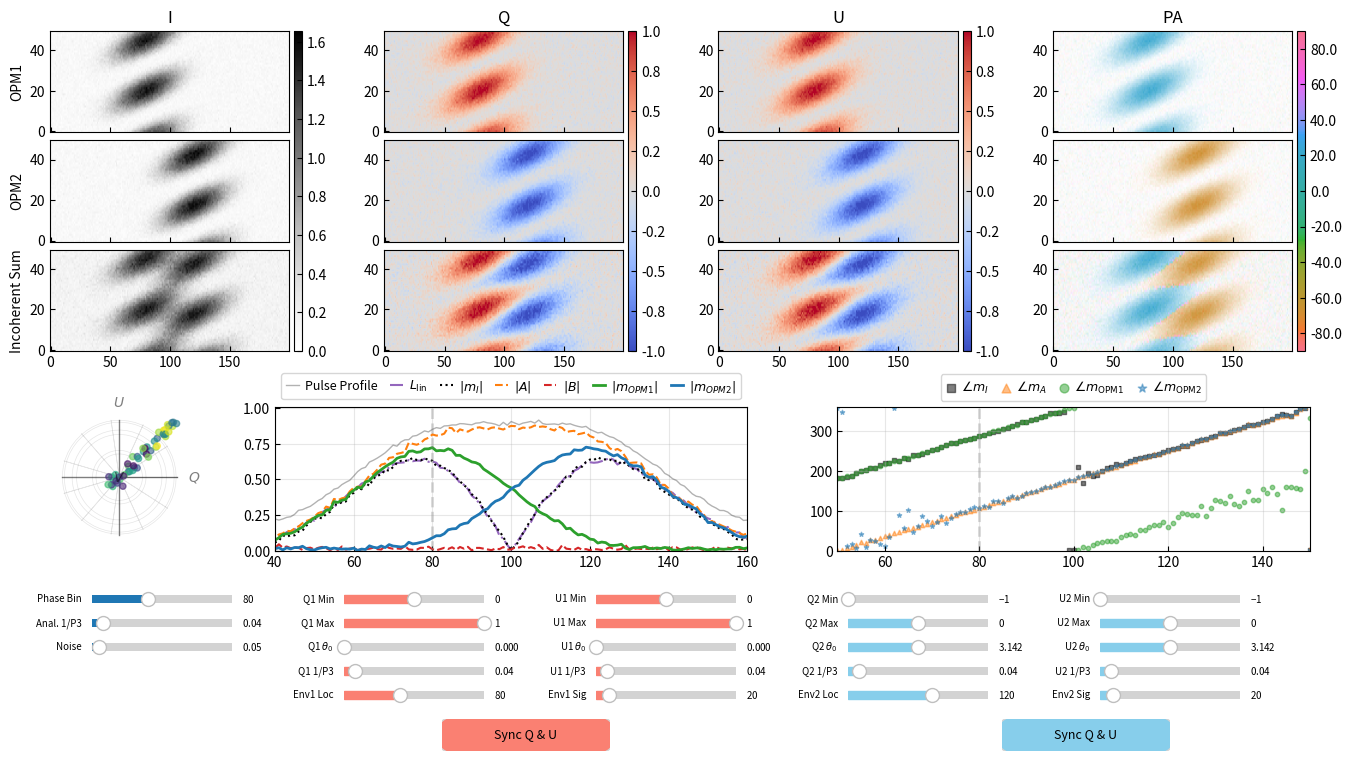

Source code (Python):
# %%
import numpy as np
import matplotlib.pyplot as plt
from matplotlib.widgets import Slider, Button
from matplotlib import gridspec
from matplotlib import colors
from matplotlib.patches import FancyBboxPatch
from mpl_toolkits.mplot3d import Axes3D
import seaborn as sns
from scipy import fftpack

plt.rcParams["xtick.direction"] = "in"
plt.rcParams["ytick.direction"] = "in"

# %%
# ==========================================
# 1. Core Physics & Signal Functions
# ==========================================


def generate_2dsin(
    nsubs: int,
    nbins: int,
    fp2: float,
    fp3: float,
    Imin: float = 0.0,
    Imax: float = 1.0,
    theta0: float = 0.0,
):
    """
    Generate a 2D sinusoidal pulse stack.
    """
    n = np.arange(nsubs)
    phi = np.linspace(0, 1, nbins, endpoint=False)
    x, y = np.meshgrid(phi, n)

    # 2D Sine wave: (cos + 1)/2 normalized to [0,1]
    norm_wave = (np.cos(2 * np.pi * (y * fp3 - x * fp2) + theta0) + 1) / 2
    pulsestack = Imin + (Imax - Imin) * norm_wave

    return pulsestack


def LRFS(stack: np.ndarray, fft_size: int, zero_DC: bool = True) -> np.ndarray:
    """
    Compute LRFS or PLRFS depending on input shape.

    Args:
        stack (np.ndarray): shape (N_pulses, N_longitudes) or (N_pols, N_pulses, N_longitudes)
    Returns:
        complex spec (np.ndarray): shape (N_blocks, N_pols, N_freqs, N_longitudes)
    """
    if stack.ndim == 2:
        # Single polarization case
        stack_3d = stack[np.newaxis, :, :]
        # print(
        #     "Input is 2D, assumed to be single polarization case with shape (N_pulses, N_longitudes) and automatically reshaped to 3D for processing."
        # )
    elif stack.ndim == 3:
        stack_3d = stack
    else:
        raise ValueError(f"Input stack must be 2D or 3D, got shape {stack.shape}")

    n_pols, n_pulses, n_longitudes = stack_3d.shape

    # 2. Block Calculation and Truncation
    n_blocks = n_pulses // fft_size

    if n_blocks == 0:
        raise ValueError(
            f"fft_size ({fft_size}) cannot be larger than input rows ({n_pulses})."
        )

    cutoff = n_blocks * fft_size

    # 3. Reshape and Transpose to Target Structure
    # Step A: Reshape to split pulses into blocks
    # Intermediate shape: (N_pols, N_blocks, fft_size, N_longitudes)
    stack_4d = stack_3d[:, :cutoff, :].reshape(n_pols, n_blocks, fft_size, n_longitudes)

    # Step B: Transpose to move N_blocks to the front
    # Target shape: (N_blocks, N_pols, fit_size, N_longitudes)
    # Permutation: (1, 0, 2, 3) -> indices of the intermediate shape
    stack_4d = stack_4d.transpose(1, 0, 2, 3)

    # Apply FFT along the time axis (which is now axis 2)
    # Result shape: (N_pol, N_pulses, N_phi)
    complex_spec = fftpack.fftn(stack_4d, axes=2) / fft_size

    # Shift zero frequency to center
    complex_spec = fftpack.fftshift(complex_spec, axes=2)

    complex_spec = np.roll(complex_spec, shift=-1, axis=2)

    # Zero out the DC component
    if zero_DC:
        complex_spec[:, :, fft_size // 2 - 1, :] = 0

    return complex_spec


def sort_modes_by_continuity(m1_raw, m2_raw):
    """
    Sorts/tracks two arrays of complex numbers (modes) based on continuity
    in the complex plane to avoid mode-swapping artifacts.

    This function solves the "eigenvalue crossing" or "mode crossing" problem
    where sorting by magnitude causes non-physical discontinuities (kinks)
    when two modes have similar magnitudes but distinct phases/trajectories.

    Parameters:
    -----------
    m1_raw : array_like
        The first array of complex numbers (e.g., mode 1).
    m2_raw : array_like
        The second array of complex numbers (e.g., mode 2).

    Returns:
    --------
    m1_tracked, m2_tracked : tuple of ndarrays
        The sorted arrays where m1_tracked[i] is the physical continuation
        of m1_tracked[i-1].
    """

    # Ensure inputs are numpy arrays representing complex numbers
    m1 = np.array(m1_raw, dtype=complex)
    m2 = np.array(m2_raw, dtype=complex)

    # Check if input arrays have the same length
    if len(m1) != len(m2):
        raise ValueError("Input arrays m1 and m2 must have the same length.")

    n_points = len(m1)

    # Initialize arrays to store the tracked (sorted) results
    m1_tracked = np.zeros(n_points, dtype=complex)
    m2_tracked = np.zeros(n_points, dtype=complex)

    # Initialize the first point.
    # We assume the starting point (index 0) is physically correct or
    # sufficiently separated. If needed, you can sort index 0 by magnitude here.
    m1_tracked[0] = m1[0]
    m2_tracked[0] = m2[0]

    # Iterate through the arrays to enforce continuity
    for i in range(1, n_points):
        # Retrieve the values from the previous step (the "history")
        prev_m1 = m1_tracked[i - 1]
        prev_m2 = m2_tracked[i - 1]

        # Retrieve the candidates for the current step (raw data)
        # These might be swapped in the raw data due to the solver's internal sorting
        curr_a = m1[i]
        curr_b = m2[i]

        # Calculate the "distance" in the complex plane for both permutations.
        # Ideally, the physical mode changes slowly, so the distance between
        # step[i] and step[i-1] should be minimal.

        # Case 1: Assume no swap occurred (Direct connection)
        # distance = |current_a - prev_m1| + |current_b - prev_m2|
        dist_direct = np.abs(curr_a - prev_m1) + np.abs(curr_b - prev_m2)

        # Case 2: Assume a swap is needed (Cross connection)
        # distance = |current_b - prev_m1| + |current_a - prev_m2|
        dist_swap = np.abs(curr_b - prev_m1) + np.abs(curr_a - prev_m2)

        # Choose the permutation that minimizes the change (distance)
        if dist_direct < dist_swap:
            m1_tracked[i] = curr_a
            m2_tracked[i] = curr_b
        else:
            m1_tracked[i] = curr_b
            m2_tracked[i] = curr_a

    return m1_tracked, m2_tracked


# %%
def perform_spa_analysis(I, Q, U, V, target_fp3):
    """
    Perform Single Pulse Analysis (SPA) / OPM Decomposition at a specific frequency.

    Returns dictionary containing feature vectors: L, A, B, m1, m2, profile
    """
    fft_size = I.shape[0]  # only one block

    # 1. Pulse Profile
    profile = np.mean(I, axis=0)
    # New: linear polarization intensity (per longitude), averaged over pulses
    Llin = np.sqrt(Q.mean(axis=0) ** 2 + U.mean(axis=0) ** 2)

    # 2. Compute LRFS
    # Stokes I
    L_blocks = LRFS(I, fft_size, zero_DC=False)
    # Stokes P (Q, U, V)
    P_blocks = LRFS(np.stack([Q, U, V]), fft_size, zero_DC=False)

    # 3. Find frequency index k
    freqs = np.linspace(-0.5, 0.5, fft_size + 1)[1:]
    k = np.argmin(np.abs(freqs - target_fp3))

    # 4. Extract complex envelopes at freq k
    L = L_blocks[0, 0, k, :]
    P = P_blocks[0, :, k, :]

    # 5. OPM Decomposition Logic
    phi = 0.5 * np.angle(np.sum(P * P, axis=0))
    A = np.real(P * np.exp(-1j * phi[None, :]))
    B = np.imag(P * np.exp(-1j * phi[None, :]))

    A_abs = np.sqrt(np.sum(A * A, axis=0))
    B_abs = np.sqrt(np.sum(B * B, axis=0))

    # Calculate projection term for m1/m2
    with np.errstate(divide="ignore", invalid="ignore"):
        proj = np.sum(P * A, axis=0) / A_abs
        proj[np.isnan(proj)] = 0.0

    m1 = 0.5 * (L + proj)
    m2 = 0.5 * (L - proj)

    m1, m2 = sort_modes_by_continuity(m1, m2)

    return {
        "profile": profile,
        "L": L * 2,
        "phi": phi,
        "A_abs": A_abs * 2,
        "B_abs": B_abs * 2,
        "m1": m1 * 2,
        "m2": m2 * 2,
        # New: expose linear polarization intensity
        "Llin": Llin,
    }


# %%
# ==========================================
# 2. Simulation State
# ==========================================


class SimState:
    def __init__(self):
        self.nsubs = 50
        self.nbins = 200

        # Defaults
        self.noise = 0.05
        self.loc1, self.sig1 = int(self.nbins / 2 * 0.8), int(self.nbins / 10)
        self.loc2, self.sig2 = int(self.nbins / 2 * 1.2), int(self.nbins / 10)
        self.fp3_int = 0.04
        self.analysis_fp3 = self.fp3_int

        # Mode 1 Params
        self.m1_q_min = 0.0
        self.m1_q_max = 1.0
        self.m1_q_th = 0.0
        self.m1_q_f3 = self.fp3_int
        self.m1_q_f2 = 2.0
        self.m1_u_min = 0.0
        self.m1_u_max = 1.0
        self.m1_u_th = 0.0
        self.m1_u_f3 = self.fp3_int
        self.m1_u_f2 = 2.0

        # Mode 2 Params (Inverse sign convention for demo)
        self.m2_q_min = -1.0
        self.m2_q_max = 0.0
        self.m2_q_th = np.pi
        self.m2_q_f3 = self.fp3_int
        self.m2_q_f2 = 2.0
        self.m2_u_min = -1.0
        self.m2_u_max = 0.0
        self.m2_u_th = np.pi
        self.m2_u_f3 = self.fp3_int
        self.m2_u_f2 = 2.0

        # Data storage
        self.res_m1 = {}  # Stores I,Q,U,PA for Mode 1
        self.res_m2 = {}  # Stores I,Q,U,PA for Mode 2
        self.res_sum = {}  # Stores I,Q,U,PA for Sum
        self.analysis = {}  # Stores SPA results

    def _gen_comp(self, min_val, max_val, theta, f3, f2, env):
        s = generate_2dsin(
            self.nsubs,
            self.nbins,
            fp2=f2,
            fp3=f3,
            Imin=min_val,
            Imax=max_val,
            theta0=theta,
        )
        return s * env

    def run(self):
        x = np.arange(self.nbins)
        env1 = np.exp(-(((x - self.loc1) ** 2) / (2 * self.sig1**2)))
        env2 = np.exp(-(((x - self.loc2) ** 2) / (2 * self.sig2**2)))

        # --- Generate Mode 1 ---
        q1 = self._gen_comp(
            self.m1_q_min, self.m1_q_max, self.m1_q_th, self.m1_q_f3, self.m1_q_f2, env1
        )
        q1 += np.random.normal(0, self.noise, q1.shape)

        u1 = self._gen_comp(
            self.m1_u_min, self.m1_u_max, self.m1_u_th, self.m1_u_f3, self.m1_u_f2, env1
        )
        u1 += np.random.normal(0, self.noise, u1.shape)

        v1 = np.random.normal(0, self.noise, (self.nsubs, self.nbins))

        i1 = np.sqrt(q1**2 + u1**2 + v1**2)

        # --- Generate Mode 2 ---
        q2 = self._gen_comp(
            self.m2_q_min,
            self.m2_q_max,
            self.m2_q_th + np.pi,
            self.m2_q_f3,
            self.m2_q_f2,
            env2,
        )
        q2 += np.random.normal(0, self.noise, q2.shape)

        u2 = self._gen_comp(
            self.m2_u_min,
            self.m2_u_max,
            self.m2_u_th + np.pi,
            self.m2_u_f3,
            self.m2_u_f2,
            env2,
        )
        u2 += np.random.normal(0, self.noise, u2.shape)

        v2 = np.random.normal(0, self.noise, (self.nsubs, self.nbins))

        i2 = np.sqrt(q2**2 + u2**2 + v2**2)

        # --- Incoherent Sum ---
        q_sum = q1 + q2
        u_sum = u1 + u2
        v_sum = v1 + v2
        i_sum = i1 + i2

        # --- Calculate PAs ---
        # Helper to calc PA
        def get_pa(q, u):
            pa = np.degrees(0.5 * np.arctan2(u, q))
            return pa

        # Store Stack Data
        self.res_m1 = {"I": i1, "Q": q1, "U": u1, "V": v1, "PA": get_pa(q1, u1)}
        self.res_m2 = {"I": i2, "Q": q2, "U": u2, "V": v2, "PA": get_pa(q2, u2)}
        self.res_sum = {
            "I": i_sum,
            "Q": q_sum,
            "U": u_sum,
            "V": v_sum,
            "PA": get_pa(q_sum, u_sum),
        }

        # --- Perform Analysis on SUPERPOSITION (Total) ---
        # 改用 self.analysis_fp3 而不是 self.fp3_int，保持使用者調整的 Anal. 1/P3
        self.analysis = perform_spa_analysis(
            i_sum, q_sum, u_sum, v_sum, self.analysis_fp3
        )


# %%
# ==========================================
# 3. Visualization Layout
# ==========================================

state = SimState()
state.run()

fig = plt.figure(figsize=(14, 8))
# Removed global subplots_adjust to use specific GridSpec layouts
# plt.subplots_adjust(...)

# Layout Grid
# Top section: Rows 0-2 (Stacks) - Tight vertical spacing
gs_top = gridspec.GridSpec(
    3,
    4,
    figure=fig,
    left=0.05,
    right=0.95,
    top=0.95,
    bottom=0.55,
    hspace=0.08,
    wspace=0.3,
)

# Bottom section: Row 3 (Analysis) - Separated from top
gs_bot = gridspec.GridSpec(
    1,
    3,
    figure=fig,
    left=0.05,
    right=0.95,
    top=0.48,
    bottom=0.3,
    wspace=0.25,
    width_ratios=[1, 3.5, 3.5],
)

# --- Image Placeholders ---
axes_stacks = []  # List of lists [Mode1_axes, Mode2_axes, Sum_axes]
titles = ["OPM1", "OPM2", "Incoherent Sum"]

for row in range(3):
    row_ax = []
    # I, Q, U, PA
    for col, label in enumerate(["I", "Q", "U", "PA"]):
        ax = fig.add_subplot(gs_top[row, col])
        if col == 0:
            ax.set_ylabel(titles[row], fontsize=10)
        if row == 0:
            ax.set_title(f"{label}")
        if row != 2:
            plt.setp(ax.get_xticklabels(), visible=False)
        row_ax.append(ax)
    axes_stacks.append(row_ax)

# --- Analysis Placeholders ---
ax_3d = fig.add_subplot(gs_bot[0, 0], projection="3d")
ax_amp = fig.add_subplot(gs_bot[0, 1])
ax_phase = fig.add_subplot(gs_bot[0, 2])

# --- Plotting Helpers ---

imgs = [[None] * 4 for _ in range(3)]  # 3x4 grid of image objects
lines = {}  # Store line objects


def init_plots():
    # 1. Stacks
    flat_huslmap = colors.ListedColormap(sns.color_palette("husl", 256))
    cmaps = ["Greys", "coolwarm", "coolwarm", flat_huslmap]
    vmins = [0, -1, -1, -90]
    vmaxs = [1, 1, 1, 90]

    datasets = [state.res_m1, state.res_m2, state.res_sum]

    for r in range(3):
        data = datasets[r]
        for c, key in enumerate(["I", "Q", "U", "PA"]):
            arr = data[key]
            # Dynamic range for I
            curr_vmin = vmins[c]
            curr_vmax = vmaxs[c]
            if key == "I":
                curr_vmax = np.max(arr)

            if key == "PA":
                # Use I for alpha channel
                norm = colors.Normalize(vmin=curr_vmin, vmax=curr_vmax)
                rgba = cmaps[c](norm(arr))

                i_arr = data["I"]
                i_max = np.max(i_arr)
                alpha = i_arr / i_max if i_max > 0 else np.zeros_like(i_arr)
                rgba[..., 3] = np.clip(alpha, 0, 1)

                im = axes_stacks[r][c].imshow(
                    rgba,
                    aspect="auto",
                    origin="lower",
                )
                # Set scalar mappable properties for colorbar
                im.set_cmap(cmaps[c])
                im.set_clim(curr_vmin, curr_vmax)
            else:
                im = axes_stacks[r][c].imshow(
                    arr,
                    aspect="auto",
                    origin="lower",
                    cmap=cmaps[c],
                    vmin=curr_vmin,
                    vmax=curr_vmax,
                )
            imgs[r][c] = im

    # Add shared colorbars for each column (spanning rows 0-2)
    for c in range(4):
        # Group axes by column for rows 0, 1, 2
        col_axes = [axes_stacks[r][c] for r in range(3)]
        # Use the last row (Sum) as the mappable reference
        mappable = imgs[2][c]
        fig.colorbar(
            mappable, ax=col_axes, fraction=0.05, pad=0.02, aspect=40, format="%.1f"  # type: ignore
        )

    # 2. Analysis
    x = np.arange(state.nbins)
    res = state.analysis

    # Amplitudes
    (lines["prof"],) = ax_amp.plot(
        x, res["profile"], "k-", lw=1, alpha=0.3, label="Pulse Profile"
    )
    (lines["Llin"],) = ax_amp.plot(
        x, res["Llin"], color="C4", linestyle="-.", lw=1.5, label="$L_{\\rm lin}$"
    )
    (lines["L"],) = ax_amp.plot(x, np.abs(res["L"]), "k:", lw=1.5, label="$|m_I|$")
    (lines["A"],) = ax_amp.plot(x, res["A_abs"], "C1--", lw=1.5, label="$|A|$")
    (lines["B"],) = ax_amp.plot(x, res["B_abs"], "C3--", lw=1.5, label="$|B|$")
    (lines["m1"],) = ax_amp.plot(
        x, np.abs(res["m1"]), "C2-", lw=2, label="$|m_{{OPM1}}|$"
    )
    (lines["m2"],) = ax_amp.plot(
        x, np.abs(res["m2"]), "C0-", lw=2, label="$|m_{{OPM2}}|$"
    )

    # ax_amp.set_title("Modulation Amplitude (Superposition Analysis)")
    xlim_left = state.loc1 - state.sig1 * 2
    xlim_right = state.loc2 + state.sig2 * 2
    xlim_left, xlim_right = max(0, min(xlim_left, xlim_right)), min(
        max(xlim_left, xlim_right), state.nbins
    )
    ax_amp.set_xlim(xlim_left, xlim_right)
    ax_amp.set_ylim(0, np.max(res["profile"]) * 1.1)
    ax_amp.legend(
        ncol=7,  # increased to accommodate the new trace
        fontsize=9,
        loc="lower center",
        bbox_to_anchor=(0.5, 1.01),
        handlelength=1,
        handletextpad=0.5,
        borderaxespad=0.5,
        # labelspacing=0.3,
        columnspacing=1,
    )
    ax_amp.grid(True, alpha=0.3)

    # Add vertical guide line for current phase bin on amplitude plot
    phase_x = state.loc1
    lines["vline_amp"] = ax_amp.axvline(
        phase_x, color="gray", lw=2, alpha=0.3, linestyle="--"
    )

    # 3D Scatter
    # Initial phase bin = state.loc1
    phase_bin = state.loc1
    q_data = state.res_sum["Q"][:, phase_bin]
    u_data = state.res_sum["U"][:, phase_bin]
    v_data = state.res_sum["V"][:, phase_bin]
    limit = max(np.max(np.abs(q_data)), np.max(np.abs(u_data)), np.max(np.abs(v_data)))
    if limit == 0:
        limit = 1
    ax_3d.scatter(
        q_data, u_data, v_data, c=np.arange(len(q_data)), cmap="viridis", alpha=0.6
    )
    # Draw Sphere Grid (Wireframe)
    phi_vals = np.linspace(0, 2 * np.pi, 12)
    theta_vals = np.linspace(-np.pi / 2, np.pi / 2, 8)
    theta_highres = np.linspace(-np.pi / 2, np.pi / 2, 50)
    phi_highres = np.linspace(0, 2 * np.pi, 50)

    # Longitudes
    for phi in phi_vals:
        x_ = limit * np.cos(theta_highres) * np.cos(phi)
        y_ = limit * np.cos(theta_highres) * np.sin(phi)
        z_ = limit * np.sin(theta_highres)
        ax_3d.plot(x_, y_, z_, color="gray", alpha=0.2, lw=0.5)

    # Latitudes
    for theta in theta_vals:
        x_ = limit * np.cos(theta) * np.cos(phi_highres)
        y_ = limit * np.cos(theta) * np.sin(phi_highres)
        z_ = limit * np.sin(theta) * np.ones_like(x_)
        ax_3d.plot(x_, y_, z_, color="gray", alpha=0.2, lw=0.5)

    # Draw Axes
    ax_3d.plot([-limit, limit], [0, 0], [0, 0], "k-", lw=1, alpha=0.5)
    ax_3d.plot([0, 0], [-limit, limit], [0, 0], "k-", lw=1, alpha=0.5)
    ax_3d.plot([0, 0], [0, 0], [-limit, limit], "k-", lw=1, alpha=0.5)

    # Add Axis Labels
    ax_3d.text(
        limit * 1.3,
        0,
        0,  # type: ignore
        "$Q$",  # type: ignore
        color="black",
        fontsize=10,
        fontweight="bold",
        ha="center",
        va="center",
        alpha=0.5,
    )
    ax_3d.text(
        0,
        limit * 1.3,
        0,  # type: ignore
        "$U$",  # type: ignore
        color="black",
        fontsize=10,
        fontweight="bold",
        ha="center",
        va="center",
        alpha=0.5,
    )
    ax_3d.text(
        0,
        0,
        limit * 1.3,  # type: ignore
        "$V$",  # type: ignore
        color="black",
        fontsize=10,
        fontweight="bold",
        ha="center",
        va="center",
        alpha=0.5,
    )
    ax_3d.grid(False)
    ax_3d.set_axis_off()
    # Enforce tighter view and equal aspect
    ax_3d.set_xlim(-limit * 0.7, limit * 0.7)
    ax_3d.set_ylim(-limit * 0.7, limit * 0.7)
    ax_3d.set_zlim(-limit * 0.7, limit * 0.7)  # type: ignore
    ax_3d.set_box_aspect((1, 1, 1))  # type: ignore
    # Look vertically down the Z axis
    ax_3d.view_init(elev=90, azim=-90)  # type: ignore

    # Phases
    lines["ph_L"] = ax_phase.scatter(
        x,
        np.degrees(-np.angle(res["L"])) % 360,
        marker="s",
        c="k",
        s=10,
        alpha=0.5,
        label="$\\angle m_I$",
    )
    lines["ph_A"] = ax_phase.scatter(
        x,
        np.degrees(-np.angle(np.exp(1j * np.unwrap(res["phi"], period=np.pi)))) % 360,
        marker="^",
        c="C1",
        s=10,
        alpha=0.5,
        label="$\\angle m_A$",
    )
    lines["ph_m1"] = ax_phase.scatter(
        x,
        np.degrees(-np.angle(res["m1"])) % 360,
        marker="o",
        c="C2",
        s=10,
        alpha=0.5,
        label="$\\angle m_{\\rm OPM1}$",
    )
    lines["ph_m2"] = ax_phase.scatter(
        x,
        np.degrees(-np.angle(res["m2"])) % 360,
        marker="*",
        c="C0",
        s=10,
        alpha=0.5,
        label="$\\angle m_{\\rm OPM2}$",
    )

    # ax_phase.set_title("Subpulse Phase (Superposition Analysis)")
    ax_phase.set_ylim(0, 360)
    xlim_left = state.loc1 - state.sig1 * 1.5
    xlim_right = state.loc2 + state.sig2 * 1.5
    xlim_left, xlim_right = max(0, min(xlim_left, xlim_right)), min(
        max(xlim_left, xlim_right), state.nbins
    )
    ax_phase.set_xlim(xlim_left, xlim_right)
    # ax_phase.set_ylabel("Subpulse phase")
    ax_phase.legend(
        fontsize=9,
        loc="lower center",
        bbox_to_anchor=(0.5, 1.01),
        ncol=4,
        handlelength=0.8,
        handletextpad=0.4,
        borderaxespad=0.4,
        # labelspacing=0.2,
        columnspacing=1,
        markerscale=2,
    )
    ax_phase.grid(True, alpha=0.3)

    # Add vertical guide line for current phase bin on phase plot
    lines["vline_phase"] = ax_phase.axvline(
        phase_x, color="gray", lw=2, alpha=0.3, linestyle="--"
    )


init_plots()

# ==========================================
# 4. Sliders
# ==========================================

ax_bg = "lightgoldenrodyellow"
sliders = {}


def add_sl(label, vmin, vmax, vinit, valstep, col, row, color=None):
    # Calculate position: Bottom area is 0.0 to 0.35
    # 5 columns
    cw, cs = 0.1, 0.08  # width, spacing
    left = 0.08 + col * (cw + cs)
    bottom = 0.23 - row * 0.03
    ax = plt.axes((left, bottom, cw, 0.02), facecolor=ax_bg)
    s = Slider(
        ax,
        label,
        vmin,
        vmax,
        valstep=valstep,
        valinit=vinit,
        color=color,
    )
    s.label.set_size(7)  # type: ignore
    s.label.set_position((-0.07, 0.5))
    s.valtext.set_position((1.07, 0.5))
    s.valtext.set_size(7)  # type: ignore
    return s


# --- Col 0: Global / Analysis ---
sliders["phase_bin"] = add_sl("Phase Bin", 0, state.nbins - 1, state.loc1, 1, 0, 0)
# 使用 state.analysis_fp3 而不是 state.fp3_int，避免視覺與狀態不同步
sliders["fp3"] = add_sl("Anal. 1/P3", 0, 0.5, state.analysis_fp3, 1 / state.nsubs, 0, 1)
sliders["noise"] = add_sl("Noise", 0, 1.0, state.noise, 0.01, 0, 2)

# --- Col 1: Mode 1 Q ---

sliders["q1_min"] = add_sl(
    "Q1 Min", -1, state.m1_q_max, state.m1_q_min, 0.1, 1, 0, "salmon"
)
sliders["q1_max"] = add_sl(
    "Q1 Max", state.m1_q_min, 1, state.m1_q_max, 0.1, 1, 1, "salmon"
)
sliders["q1_th"] = add_sl(
    "Q1 $\\theta_0$", 0, 2 * np.pi, state.m1_q_th, np.pi / 20, 1, 2, "salmon"
)
sliders["q1_f3"] = add_sl("Q1 1/P3", 0, 0.5, state.m1_q_f3, 0.01, 1, 3, "salmon")
sliders["loc1"] = add_sl("Env1 Loc", 0, state.nbins, state.loc1, 1, 1, 4, "salmon")

# --- Col 2: Mode 1 U ---

sliders["u1_min"] = add_sl(
    "U1 Min", -1, state.m1_u_max, state.m1_u_min, 0.1, 2, 0, "salmon"
)
sliders["u1_max"] = add_sl(
    "U1 Max", state.m1_u_min, 1, state.m1_u_max, 0.1, 2, 1, "salmon"
)
sliders["u1_th"] = add_sl(
    "U1 $\\theta_0$", 0, 2 * np.pi, state.m1_u_th, np.pi / 20, 2, 2, "salmon"
)
sliders["u1_f3"] = add_sl("U1 1/P3", 0, 0.5, state.m1_u_f3, 0.01, 2, 3, "salmon")
sliders["sig1"] = add_sl("Env1 Sig", 1, state.nbins, state.sig1, 1, 2, 4, "salmon")

# --- Col 3: Mode 2 Q ---

sliders["q2_min"] = add_sl(
    "Q2 Min", -1, state.m2_q_max, state.m2_q_min, 0.1, 3, 0, "skyblue"
)
sliders["q2_max"] = add_sl(
    "Q2 Max", state.m2_q_min, 1, state.m2_q_max, 0.1, 3, 1, "skyblue"
)
sliders["q2_th"] = add_sl(
    "Q2 $\\theta_0$", 0, 2 * np.pi, state.m2_q_th, np.pi / 20, 3, 2, "skyblue"
)
sliders["q2_f3"] = add_sl("Q2 1/P3", 0, 0.5, state.m2_q_f3, 0.01, 3, 3, "skyblue")
sliders["loc2"] = add_sl("Env2 Loc", 0, state.nbins, state.loc2, 1, 3, 4, "skyblue")

# --- Col 4: Mode 2 U ---

sliders["u2_min"] = add_sl(
    "U2 Min", -1, state.m2_u_max, state.m2_u_min, 0.1, 4, 0, "skyblue"
)
sliders["u2_max"] = add_sl(
    "U2 Max", state.m2_u_min, 1, state.m2_u_max, 0.1, 4, 1, "skyblue"
)
sliders["u2_th"] = add_sl(
    "U2 $\\theta_0$", 0, 2 * np.pi, state.m2_u_th, np.pi / 20, 4, 2, "skyblue"
)
sliders["u2_f3"] = add_sl("U2 1/P3", 0, 0.5, state.m2_u_f3, 0.01, 4, 3, "skyblue")
sliders["sig2"] = add_sl("Env2 Sig", 1, state.nbins, state.sig2, 1, 4, 4, "skyblue")

# --- Sync Buttons ---
# Place under Mode 1 (Col 1)
ax_sync1 = plt.axes((0.33, 0.05, 0.12, 0.04))
ax_sync1.set_frame_on(False)

btn_sync1 = Button(ax_sync1, "Sync Q & U", color="lightgray", hovercolor="0.95")
btn_sync1.label.set_fontsize(9)

# Rounded corner hack
r_rect1 = FancyBboxPatch(
    (0.05, 0.05),
    0.9,
    0.9,
    boxstyle="round,pad=0.1,rounding_size=0.3",
    transform=ax_sync1.transAxes,
    mutation_aspect=3,
    color="lightgray",
)
ax_sync1.add_patch(r_rect1)
btn_sync1.custom_patch = r_rect1  # type: ignore


# Place under Mode 2 (Col 3)
ax_sync2 = plt.axes((0.73, 0.05, 0.12, 0.04))
ax_sync2.set_frame_on(False)

btn_sync2 = Button(ax_sync2, "Sync Q & U", color="lightgray", hovercolor="0.95")
btn_sync2.label.set_fontsize(9)

# Rounded corner hack
r_rect2 = FancyBboxPatch(
    (0.05, 0.05),
    0.9,
    0.9,
    boxstyle="round,pad=0.1,rounding_size=0.3",
    transform=ax_sync2.transAxes,
    mutation_aspect=3,
    color="lightgray",
)
ax_sync2.add_patch(r_rect2)
btn_sync2.custom_patch = r_rect2  # type: ignore

# Sync State
sync_states = {"m1": True, "m2": True}  # default ON

# Track previous values for sync logic
sync_keys_m1 = [
    ("q1_min", "u1_min"),
    ("q1_max", "u1_max"),
    ("q1_th", "u1_th"),
    ("q1_f3", "u1_f3"),
]
sync_keys_m2 = [
    ("q2_min", "u2_min"),
    ("q2_max", "u2_max"),
    ("q2_th", "u2_th"),
    ("q2_f3", "u2_f3"),
]

last_vals = {}
for k in sliders:
    last_vals[k] = sliders[k].val


def update_btn_color(btn, ax, active, active_color):
    c = active_color if active else "lightgray"
    btn.color = c
    btn.hovercolor = c
    # Update the custom patch color directly
    btn.custom_patch.set_facecolor(c)
    fig.canvas.draw_idle()


def toggle_sync1(event):
    sync_states["m1"] = not sync_states["m1"]
    update_btn_color(btn_sync1, ax_sync1, sync_states["m1"], "salmon")
    # Force sync immediately if turning on
    if sync_states["m1"]:
        for qk, uk in sync_keys_m1:
            val = sliders[qk].val
            sliders[uk].set_val(val)


def toggle_sync2(event):
    sync_states["m2"] = not sync_states["m2"]
    update_btn_color(btn_sync2, ax_sync2, sync_states["m2"], "skyblue")
    # Force sync immediately if turning on
    if sync_states["m2"]:
        for qk, uk in sync_keys_m2:
            val = sliders[qk].val
            sliders[uk].set_val(val)


btn_sync1.on_clicked(toggle_sync1)
btn_sync2.on_clicked(toggle_sync2)

# ---- Initial sync activation (default ON) ----
for qk, uk in sync_keys_m1:
    sliders[uk].set_val(sliders[qk].val)
for qk, uk in sync_keys_m2:
    sliders[uk].set_val(sliders[qk].val)

update_btn_color(btn_sync1, ax_sync1, True, "salmon")
update_btn_color(btn_sync2, ax_sync2, True, "skyblue")

# Refresh last_vals after forced sync
for k in ["u1_min", "u1_max", "u1_th", "u1_f3", "u2_min", "u2_max", "u2_th", "u2_f3"]:
    last_vals[k] = sliders[k].val


def update_phase_bin(val):
    # Only update the 3D Poincaré sphere when phase_bin changes
    phase_bin = int(val)
    ax_3d.clear()

    q_data = state.res_sum["Q"][:, phase_bin]
    u_data = state.res_sum["U"][:, phase_bin]
    v_data = state.res_sum["V"][:, phase_bin]

    limit = max(
        np.max(np.abs(q_data)),
        np.max(np.abs(u_data)),
        np.max(np.abs(v_data)),
    )
    if limit == 0:
        limit = 1

    ax_3d.scatter(
        q_data, u_data, v_data, c=np.arange(len(q_data)), cmap="viridis", alpha=0.6
    )

    # --- Sphere grid (wireframe) and axes ---
    phi_vals = np.linspace(0, 2 * np.pi, 12)
    theta_vals = np.linspace(-np.pi / 2, np.pi / 2, 8)
    theta_highres = np.linspace(-np.pi / 2, np.pi / 2, 50)
    phi_highres = np.linspace(0, 2 * np.pi, 50)

    for phi in phi_vals:
        x = limit * np.cos(theta_highres) * np.cos(phi)
        y = limit * np.cos(theta_highres) * np.sin(phi)
        z = limit * np.sin(theta_highres)
        ax_3d.plot(x, y, z, color="gray", alpha=0.2, lw=0.5)

    for theta in theta_vals:
        x = limit * np.cos(theta) * np.cos(phi_highres)
        y = limit * np.cos(theta) * np.sin(phi_highres)
        z = limit * np.sin(theta) * np.ones_like(x)
        ax_3d.plot(x, y, z, color="gray", alpha=0.2, lw=0.5)

    ax_3d.plot([-limit, limit], [0, 0], [0, 0], "k-", lw=1, alpha=0.5)
    ax_3d.plot([0, 0], [-limit, limit], [0, 0], "k-", lw=1, alpha=0.5)
    ax_3d.plot([0, 0], [0, 0], [-limit, limit], "k-", lw=1, alpha=0.5)

    ax_3d.text(
        limit * 1.3,
        0,
        0,  # type: ignore
        "$Q$",  # type: ignore
        color="black",
        fontsize=10,
        fontweight="bold",
        ha="center",
        va="center",
        alpha=0.5,
    )
    ax_3d.text(
        0,
        limit * 1.3,
        0,  # type: ignore
        "$U$",  # type: ignore
        color="black",
        fontsize=10,
        fontweight="bold",
        ha="center",
        va="center",
        alpha=0.5,
    )
    ax_3d.text(
        0,
        0,
        limit * 1.3,  # type: ignore
        "$V$",  # type: ignore
        color="black",
        fontsize=10,
        fontweight="bold",
        ha="center",
        va="center",
        alpha=0.5,
    )

    ax_3d.grid(False)
    ax_3d.set_axis_off()
    ax_3d.set_xlim(-limit * 0.7, limit * 0.7)
    ax_3d.set_ylim(-limit * 0.7, limit * 0.7)
    ax_3d.set_zlim(-limit * 0.7, limit * 0.7)  # type: ignore
    ax_3d.set_box_aspect((1, 1, 1))  # type: ignore
    ax_3d.view_init(elev=90, azim=-90)  # type: ignore

    # Update vertical guide lines to the new phase bin
    lines["vline_amp"].set_xdata([phase_bin, phase_bin])
    lines["vline_phase"].set_xdata([phase_bin, phase_bin])

    fig.canvas.draw_idle()


def update_fp3(val):
    # ...existing code before computing res...
    target_fp3 = float(val)
    # 同步更新狀態 (讓之後 run() 使用最新分析頻率)
    state.analysis_fp3 = target_fp3
    # ...existing code (I,Q,U,V extraction)...
    I = state.res_sum["I"]
    Q = state.res_sum["Q"]
    U = state.res_sum["U"]
    V = state.res_sum["V"]

    res = perform_spa_analysis(I, Q, U, V, target_fp3)
    state.analysis = res

    lines["prof"].set_ydata(res["profile"])
    lines["L"].set_ydata(np.abs(res["L"]))
    lines["A"].set_ydata(res["A_abs"])
    lines["B"].set_ydata(res["B_abs"])
    lines["m1"].set_ydata(np.abs(res["m1"]))
    lines["m2"].set_ydata(np.abs(res["m2"]))
    # New: update linear polarization intensity
    lines["Llin"].set_ydata(res["Llin"])

    # Scale amplitude plot (keep x-limits unchanged)
    ax_amp.set_ylim(
        0, np.max(res["profile"]) * 1.1 if np.max(res["profile"]) > 0 else 1.0
    )

    # Update phase scatter points
    x_vals = np.arange(state.nbins)
    lines["ph_L"].set_offsets(np.c_[x_vals, np.degrees(-np.angle(res["L"])) % 360])
    lines["ph_A"].set_offsets(
        np.c_[
            x_vals,
            np.degrees(-np.angle(np.exp(1j * np.unwrap(res["phi"], period=np.pi))))
            % 360,
        ]
    )
    lines["ph_m1"].set_offsets(np.c_[x_vals, np.degrees(-np.angle(res["m1"])) % 360])
    lines["ph_m2"].set_offsets(np.c_[x_vals, np.degrees(-np.angle(res["m2"])) % 360])

    # Keep vertical guide lines in sync with current phase bin slider
    phase_bin = int(sliders["phase_bin"].val)
    lines["vline_amp"].set_xdata([phase_bin, phase_bin])
    lines["vline_phase"].set_xdata([phase_bin, phase_bin])

    fig.canvas.draw_idle()


# Helper: dynamically constrain min/max slider pairs
def _adjust_min_max(min_key, max_key):
    smin = sliders[min_key]
    smax = sliders[max_key]
    # Set dynamic bounds
    smin.valmax = smax.val
    smax.valmin = smin.val
    # Clamp values if out of new bounds
    if smin.val > smin.valmax:
        smin.set_val(smin.valmax)
    if smax.val < smax.valmin:
        smax.set_val(smax.valmin)
    # Refresh slider axes limits
    smin.ax.set_xlim(smin.valmin, smin.valmax)
    smax.ax.set_xlim(smax.valmin, smax.valmax)


def update(val):
    # 確保分析頻率不回退：每次其它 slider 觸發時抓目前 fp3 slider 值（不強制重算 slider）
    state.analysis_fp3 = sliders["fp3"].val

    # Handle Synchronization

    def process_sync(pairs, active):
        for qk, uk in pairs:
            cq, cu = sliders[qk].val, sliders[uk].val
            lq, lu = last_vals[qk], last_vals[uk]

            if active:
                if cq != lq:
                    sliders[uk].eventson = False
                    sliders[uk].set_val(cq)
                    sliders[uk].eventson = True
                    cu = cq
                elif cu != lu:
                    sliders[qk].eventson = False
                    sliders[qk].set_val(cu)
                    sliders[qk].eventson = True
                    cq = cu

            last_vals[qk] = cq
            last_vals[uk] = cu

    process_sync(sync_keys_m1, sync_states["m1"])
    process_sync(sync_keys_m2, sync_states["m2"])

    # Dynamic constraint of min/max pairs before reading into state
    _adjust_min_max("q1_min", "q1_max")
    _adjust_min_max("u1_min", "u1_max")
    _adjust_min_max("q2_min", "q2_max")
    _adjust_min_max("u2_min", "u2_max")

    # Update State (do NOT touch fp3 here)
    state.noise = sliders["noise"].val
    state.loc1 = sliders["loc1"].val
    state.sig1 = sliders["sig1"].val
    state.loc2 = sliders["loc2"].val
    state.sig2 = sliders["sig2"].val

    state.m1_q_min = sliders["q1_min"].val
    state.m1_q_max = sliders["q1_max"].val
    state.m1_q_th = sliders["q1_th"].val
    state.m1_q_f3 = sliders["q1_f3"].val
    state.m1_u_min = sliders["u1_min"].val
    state.m1_u_max = sliders["u1_max"].val
    state.m1_u_th = sliders["u1_th"].val
    state.m1_u_f3 = sliders["u1_f3"].val

    state.m2_q_min = sliders["q2_min"].val
    state.m2_q_max = sliders["q2_max"].val
    state.m2_q_th = sliders["q2_th"].val
    state.m2_q_f3 = sliders["q2_f3"].val
    state.m2_u_min = sliders["u2_min"].val
    state.m2_u_max = sliders["u2_max"].val
    state.m2_u_th = sliders["u2_th"].val
    state.m2_u_f3 = sliders["u2_f3"].val

    state.run()

    # Update Images
    datasets = [state.res_m1, state.res_m2, state.res_sum]
    for r in range(3):
        d = datasets[r]
        imgs[r][0].set_data(d["I"])  # type: ignore
        imgs[r][0].set_clim(0, np.max(d["I"]))  # type: ignore
        imgs[r][1].set_data(d["Q"])  # type: ignore
        imgs[r][2].set_data(d["U"])  # type: ignore

        # Update PA with alpha from I
        pa_data = d["PA"]
        i_data = d["I"]

        # Reconstruct RGBA
        cmap = imgs[r][3].get_cmap()  # type: ignore
        norm = colors.Normalize(vmin=-90, vmax=90)
        rgba = cmap(norm(pa_data))

        i_max = np.max(i_data)
        alpha = i_data / i_max if i_max > 0 else np.zeros_like(i_data)
        rgba[..., 3] = np.clip(alpha, 0, 1)

        imgs[r][3].set_data(rgba)  # type: ignore

    # Update Analysis
    res = state.analysis

    # Update 3D Scatter
    phase_bin = int(sliders["phase_bin"].val)
    ax_3d.clear()
    q_data = state.res_sum["Q"][:, phase_bin]
    u_data = state.res_sum["U"][:, phase_bin]
    v_data = state.res_sum["V"][:, phase_bin]
    limit = (
        max(np.max(np.abs(q_data)), np.max(np.abs(u_data)), np.max(np.abs(v_data))) * 1
    )
    if limit == 0:
        limit = 1
    ax_3d.scatter(
        q_data, u_data, v_data, c=np.arange(len(q_data)), cmap="viridis", alpha=0.6
    )

    # Draw Sphere Grid (Wireframe)
    phi_vals = np.linspace(0, 2 * np.pi, 12)
    theta_vals = np.linspace(-np.pi / 2, np.pi / 2, 8)
    theta_highres = np.linspace(-np.pi / 2, np.pi / 2, 50)
    phi_highres = np.linspace(0, 2 * np.pi, 50)

    # Longitudes
    for phi in phi_vals:
        x = limit * np.cos(theta_highres) * np.cos(phi)
        y = limit * np.cos(theta_highres) * np.sin(phi)
        z = limit * np.sin(theta_highres)
        ax_3d.plot(x, y, z, color="gray", alpha=0.2, lw=0.5)

    # Latitudes
    for theta in theta_vals:
        x = limit * np.cos(theta) * np.cos(phi_highres)
        y = limit * np.cos(theta) * np.sin(phi_highres)
        z = limit * np.sin(theta) * np.ones_like(x)
        ax_3d.plot(x, y, z, color="gray", alpha=0.2, lw=0.5)

    # Draw Axes
    ax_3d.plot([-limit, limit], [0, 0], [0, 0], "k-", lw=1, alpha=0.5)
    ax_3d.plot([0, 0], [-limit, limit], [0, 0], "k-", lw=1, alpha=0.5)
    ax_3d.plot([0, 0], [0, 0], [-limit, limit], "k-", lw=1, alpha=0.5)

    # Add Axis Labels
    ax_3d.text(
        limit * 1.3,
        0,
        0,  # type: ignore
        "$Q$",  # type: ignore
        color="black",
        fontsize=10,
        fontweight="bold",
        ha="center",
        va="center",
        alpha=0.5,
    )
    ax_3d.text(
        0,
        limit * 1.3,
        0,  # type: ignore
        "$U$",  # type: ignore
        color="black",
        fontsize=10,
        fontweight="bold",
        ha="center",
        va="center",
        alpha=0.5,
    )
    ax_3d.text(
        0,
        0,
        limit * 1.3,  # type: ignore
        "$V$",  # type: ignore
        color="black",
        fontsize=10,
        fontweight="bold",
        ha="center",
        va="center",
        alpha=0.5,
    )
    ax_3d.grid(False)
    ax_3d.set_axis_off()
    # Enforce tighter view and equal aspect
    ax_3d.set_xlim(-limit * 0.7, limit * 0.7)
    ax_3d.set_ylim(-limit * 0.7, limit * 0.7)
    ax_3d.set_zlim(-limit * 0.7, limit * 0.7)  # type: ignore
    ax_3d.set_box_aspect((1, 1, 1))  # type: ignore
    # Look vertically down the Z axis
    ax_3d.view_init(elev=90, azim=-90)  # type: ignore

    # Profile
    lines["prof"].set_ydata(res["profile"])
    lines["L"].set_ydata(np.abs(res["L"]))
    lines["A"].set_ydata(res["A_abs"])
    lines["B"].set_ydata(res["B_abs"])
    lines["m1"].set_ydata(np.abs(res["m1"]))
    lines["m2"].set_ydata(np.abs(res["m2"]))
    # New: update linear polarization intensity
    lines["Llin"].set_ydata(res["Llin"])

    # Scale Amp plot
    ax_amp.set_ylim(
        0, np.max(res["profile"]) * 1.1 if np.max(res["profile"]) > 0 else 1.0
    )

    # Phases
    x_vals = np.arange(state.nbins)
    lines["ph_L"].set_offsets(np.c_[x_vals, np.degrees(-np.angle(res["L"])) % 360])
    lines["ph_A"].set_offsets(
        np.c_[
            x_vals,
            np.degrees(-np.angle(np.exp(1j * np.unwrap(res["phi"], period=np.pi))))
            % 360,
        ]
    )
    lines["ph_m1"].set_offsets(np.c_[x_vals, np.degrees(-np.angle(res["m1"])) % 360])
    lines["ph_m2"].set_offsets(np.c_[x_vals, np.degrees(-np.angle(res["m2"])) % 360])

    # Keep vertical guide lines in sync after any full update
    lines["vline_amp"].set_xdata([phase_bin, phase_bin])
    lines["vline_phase"].set_xdata([phase_bin, phase_bin])

    fig.canvas.draw_idle()


# Connect sliders: phase_bin -> lightweight handler, fp3 -> lightweight SPA update, others -> full update
phase_slider = sliders["phase_bin"]
phase_slider.on_changed(update_phase_bin)

sliders["fp3"].on_changed(update_fp3)

for name in (
    "noise",
    "q1_min",
    "q1_max",
    "q1_th",
    "q1_f3",
    "loc1",
    "u1_min",
    "u1_max",
    "u1_th",
    "u1_f3",
    "sig1",
    "q2_min",
    "q2_max",
    "q2_th",
    "q2_f3",
    "loc2",
    "u2_min",
    "u2_max",
    "u2_th",
    "u2_f3",
    "sig2",
):
    sliders[name].on_changed(update)

plt.show()
